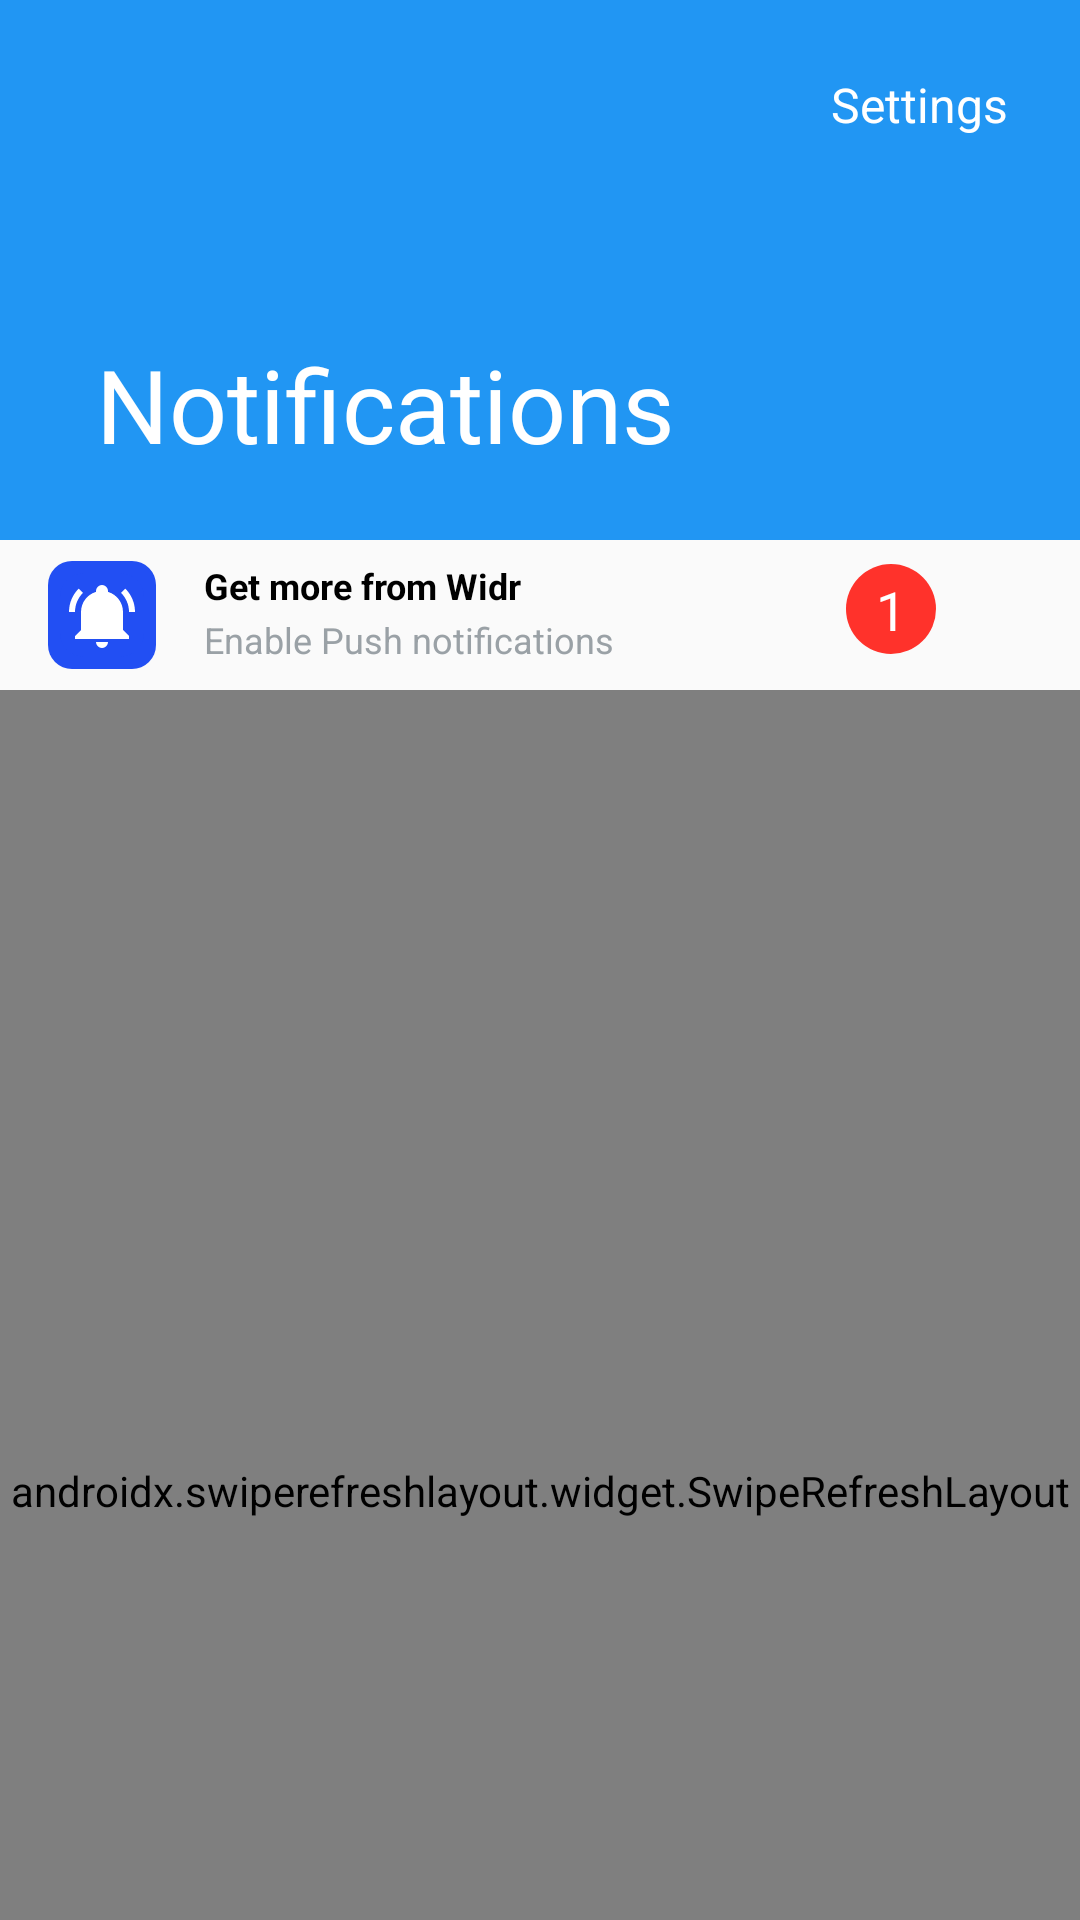

Layout XML and referenced resources for this Android screen:
<!-- AndroidManifest.xml: application theme AppTheme -->
<!-- res/layout/fragment_notifications.xml -->
<?xml version="1.0" encoding="utf-8"?>
<androidx.coordinatorlayout.widget.CoordinatorLayout
    xmlns:android="http://schemas.android.com/apk/res/android"
    xmlns:app="http://schemas.android.com/apk/res-auto"
    android:layout_width="match_parent"
    android:layout_height="match_parent"
    android:fitsSystemWindows="true">

    <com.google.android.material.appbar.AppBarLayout
        android:id="@+id/fragment_notif_app_bar"
        android:layout_width="match_parent"
        android:layout_height="180dp"
        android:fitsSystemWindows="true">

        <com.google.android.material.appbar.CollapsingToolbarLayout
            android:id="@+id/fragment_notif_collapsing_toolbar"
            android:layout_width="match_parent"
            android:layout_height="match_parent"
            android:fitsSystemWindows="true"
            android:theme="@style/ThemeOverlay.AppCompat.Dark.ActionBar"
            app:layout_scrollFlags="scroll|exitUntilCollapsed"
            app:title="@string/fragment_notification_header_title">

            <androidx.constraintlayout.widget.ConstraintLayout
                android:id="@+id/fragment_notif_layout_header"
                android:layout_width="match_parent"
                android:layout_height="match_parent"
                android:background="@drawable/item_gradient_notifications_header"
                android:scaleType="centerCrop"
                app:layout_collapseMode="parallax">

                <TextView
                    android:id="@+id/fragment_notif_tv_settings"
                    android:layout_width="wrap_content"
                    android:layout_height="wrap_content"
                    android:layout_marginTop="16dp"
                    android:layout_marginEnd="16dp"
                    android:padding="8dp"
                    android:text="@string/fragment_notification_header_button_text"
                    android:textColor="@android:color/white"
                    android:textSize="16sp"
                    android:textStyle="normal"
                    app:layout_constraintEnd_toEndOf="parent"
                    app:layout_constraintTop_toTopOf="parent" />

            </androidx.constraintlayout.widget.ConstraintLayout>


            <androidx.appcompat.widget.Toolbar
                android:id="@+id/fragment_notif_toolbar"
                android:layout_width="match_parent"
                android:layout_height="?attr/actionBarSize"
                android:layout_marginEnd="2dp"
                android:fitsSystemWindows="true"
                app:layout_collapseMode="pin" />

        </com.google.android.material.appbar.CollapsingToolbarLayout>

    </com.google.android.material.appbar.AppBarLayout>

    <LinearLayout
        android:orientation="vertical"
        app:layout_behavior="@string/appbar_scrolling_view_behavior"
        android:layout_width="match_parent"
        android:layout_height="match_parent">
        <include
            android:id="@+id/item_enable_push_notif"
            layout="@layout/item_enable_push_notif" />

        <androidx.swiperefreshlayout.widget.SwipeRefreshLayout
            android:id="@+id/fragment_notifications_swipe"
            android:layout_width="match_parent"
            android:layout_height="match_parent"
            app:layout_behavior="@string/appbar_scrolling_view_behavior">

            <androidx.recyclerview.widget.RecyclerView
                android:id="@+id/fragment_notif_rv"
                android:layout_width="match_parent"
                android:layout_height="match_parent"
                app:layout_behavior="@string/appbar_scrolling_view_behavior" />
        </androidx.swiperefreshlayout.widget.SwipeRefreshLayout>
    </LinearLayout>


</androidx.coordinatorlayout.widget.CoordinatorLayout>
<!-- res/layout/item_enable_push_notif.xml (included above) -->
<?xml version="1.0" encoding="utf-8"?>
<androidx.constraintlayout.widget.ConstraintLayout xmlns:android="http://schemas.android.com/apk/res/android"
    xmlns:app="http://schemas.android.com/apk/res-auto"
    xmlns:tools="http://schemas.android.com/tools"
    android:id="@+id/item_push_notif_layout_premium"
    android:layout_width="match_parent"
    android:layout_height="50dp"
    app:layout_constraintEnd_toEndOf="parent"
    app:layout_constraintStart_toStartOf="parent">

    <FrameLayout
        android:id="@+id/item_push_notif_image_layout"
        android:layout_width="wrap_content"
        android:layout_height="wrap_content"
        android:layout_margin="16dp"
        android:background="@drawable/item_notif_menu_foreground_solid"
        android:padding="4dp"
        app:layout_constraintBottom_toBottomOf="parent"
        app:layout_constraintStart_toStartOf="parent"
        app:layout_constraintTop_toTopOf="parent">

        <ImageView
            android:id="@+id/item_push_notif_image_premium"
            android:layout_width="wrap_content"
            android:layout_height="wrap_content"
            android:background="@drawable/item_notif_menu_foreground_solid"
            android:padding="2dp"
            android:src="@drawable/ic_notification"
            tools:ignore="ContentDescription" />
    </FrameLayout>

    <TextView
        android:id="@+id/item_push_notif_title_premium"
        android:layout_width="wrap_content"
        android:layout_height="wrap_content"
        android:layout_marginStart="16dp"
        android:text="@string/item_push_notifications_title"
        android:textAlignment="textStart"
        android:textAllCaps="false"
        android:textColor="@color/black"
        android:textSize="12sp"
        android:textStyle="bold"
        app:layout_constraintStart_toEndOf="@+id/item_push_notif_image_layout"
        app:layout_constraintTop_toTopOf="@+id/item_push_notif_image_layout" />

    <TextView
        android:id="@+id/item_push_notif_description_premium"
        android:layout_width="wrap_content"
        android:layout_height="wrap_content"
        android:layout_marginStart="16dp"
        android:text="@string/item_push_notifications_body"
        android:textAlignment="textStart"
        android:textAllCaps="false"
        android:textColor="@color/primaryHint"
        android:textSize="12sp"
        android:textStyle="normal"
        app:layout_constraintBottom_toBottomOf="@+id/item_push_notif_image_layout"
        app:layout_constraintStart_toEndOf="@+id/item_push_notif_image_layout"
        app:layout_constraintTop_toBottomOf="@+id/item_push_notif_title_premium" />

    <FrameLayout
        android:id="@+id/item_enable_push_notif_bubble_layout"
        android:layout_width="wrap_content"
        android:layout_height="wrap_content"
        android:padding="8dp"
        app:layout_constraintBottom_toBottomOf="parent"
        app:layout_constraintEnd_toStartOf="@+id/item_push_notif_arrow_premium"
        app:layout_constraintTop_toTopOf="parent">

        <include layout="@layout/item_bubble" />

    </FrameLayout>

    <ImageView
        android:id="@+id/item_push_notif_arrow_premium"
        android:layout_width="wrap_content"
        android:layout_height="wrap_content"
        android:layout_marginTop="8dp"
        android:layout_marginEnd="16dp"
        android:layout_marginBottom="8dp"
        android:src="@drawable/item_arrow_forward_gray"
        app:layout_constraintBottom_toBottomOf="parent"
        app:layout_constraintEnd_toEndOf="parent"
        app:layout_constraintTop_toTopOf="parent"
        tools:ignore="ContentDescription" />


</androidx.constraintlayout.widget.ConstraintLayout>
<!-- res/layout/item_bubble.xml (included above) -->
<?xml version="1.0" encoding="utf-8"?>
<androidx.constraintlayout.widget.ConstraintLayout
    android:id="@+id/item_bubble_layout"
    android:layout_width="30dp"
    android:layout_height="30dp"
    android:layout_marginBottom="8dp"
    android:background="@drawable/ic_bubble"
    xmlns:app="http://schemas.android.com/apk/res-auto"
    xmlns:android="http://schemas.android.com/apk/res/android">

    <TextView
        android:id="@+id/item_bubble_tv"
        android:layout_width="match_parent"
        android:layout_height="wrap_content"
        android:text="1"
        android:textAlignment="center"
        android:textAllCaps="false"
        android:textColor="@android:color/white"
        android:textSize="18sp"
        android:textStyle="normal"
        app:layout_constraintBottom_toBottomOf="parent"
        app:layout_constraintEnd_toEndOf="parent"
        app:layout_constraintStart_toStartOf="parent"
        app:layout_constraintTop_toTopOf="parent" />

</androidx.constraintlayout.widget.ConstraintLayout>
<!-- resources referenced by this layout -->
<resources>
  <color name="primaryHint">#9aa1a6</color>
  <!-- drawable ic_bubble (drawable) -->
  <?xml version="1.0" encoding="utf-8"?>
  <shape
      xmlns:android="http://schemas.android.com/apk/res/android"
      android:shape="oval">
  
      <solid
          android:color="@color/profile_color_bubble"/>
  
      <size
          android:width="8dp"
          android:height="8dp"/>
  </shape>
  <!-- drawable ic_notification (drawable) -->
  <?xml version="1.0" encoding="utf-8"?>
  <vector xmlns:android="http://schemas.android.com/apk/res/android"
      android:width="24dp"
      android:height="24dp"
      android:viewportWidth="24"
      android:viewportHeight="24">
      <path
          android:fillColor="@android:color/white"
          android:pathData="M21,19V20H3V19L5,17V11C5,7.9 7.03,5.17 10,4.29C10,4.19 10,4.1 10,4A2,2 0 0,1 12,2A2,2 0 0,1 14,4C14,4.1 14,4.19 14,4.29C16.97,5.17 19,7.9 19,11V17L21,19M14,21A2,2 0 0,1 12,23A2,2 0 0,1 10,21M19.75,3.19L18.33,4.61C20.04,6.3 21,8.6 21,11H23C23,8.07 21.84,5.25 19.75,3.19M1,11H3C3,8.6 3.96,6.3 5.67,4.61L4.25,3.19C2.16,5.25 1,8.07 1,11Z" />
  </vector>
  <!-- drawable item_arrow_forward_gray (drawable) -->
  <vector xmlns:android="http://schemas.android.com/apk/res/android"
      android:width="24dp"
      android:height="24dp"
      android:viewportWidth="24"
      android:viewportHeight="24">
      <path
          android:fillColor="@color/hint_color"
          android:pathData="M4,11V13H16L10.5,18.5L11.92,19.92L19.84,12L11.92,4.08L10.5,5.5L16,11H4Z" />
  </vector>
  <!-- drawable item_notif_menu_foreground_solid (drawable) -->
  <?xml version="1.0" encoding="utf-8"?>
  <shape xmlns:android="http://schemas.android.com/apk/res/android"
      android:padding="10dp"
      android:shape="rectangle">
  
      <solid android:color="@color/profile_menu_foreground" />
  
      <corners
          android:bottomLeftRadius="8dp"
          android:bottomRightRadius="8dp"
          android:topLeftRadius="8dp"
          android:topRightRadius="8dp" />
  
  </shape>
  <string name="fragment_notification_header_button_text">Settings</string>
  <string name="fragment_notification_header_title">Notifications</string>
  <string name="item_push_notifications_body">Enable Push notifications</string>
  <string name="item_push_notifications_title">Get more from Widr</string>
  <style name="AppTheme" parent="Theme.AppCompat.Light.NoActionBar">
          
          <item name="colorPrimary">@color/primary</item>
          <item name="colorPrimaryDark">@color/primaryDark</item>
          <item name="colorAccent">@color/primaryAccept</item>
          <item name="windowActionBarOverlay">true</item>
          <item name="android:colorControlActivated">@color/primaryDark</item>
          <item name="android:windowTranslucentStatus">true</item>
  
      </style>
  <color name="profile_color_bubble">#ff322b</color>
  <color name="profile_menu_foreground">#224ff3</color>
  <color name="primary">#2196F3</color>
  <color name="primaryDark">#1976D2</color>
  <color name="primaryAccept">#03A9F4</color>
  <!-- not gathered from this repository: default colours our renderer supplied (Android Studio template values) -->
  <color name="black">#FF000000</color>
</resources>
